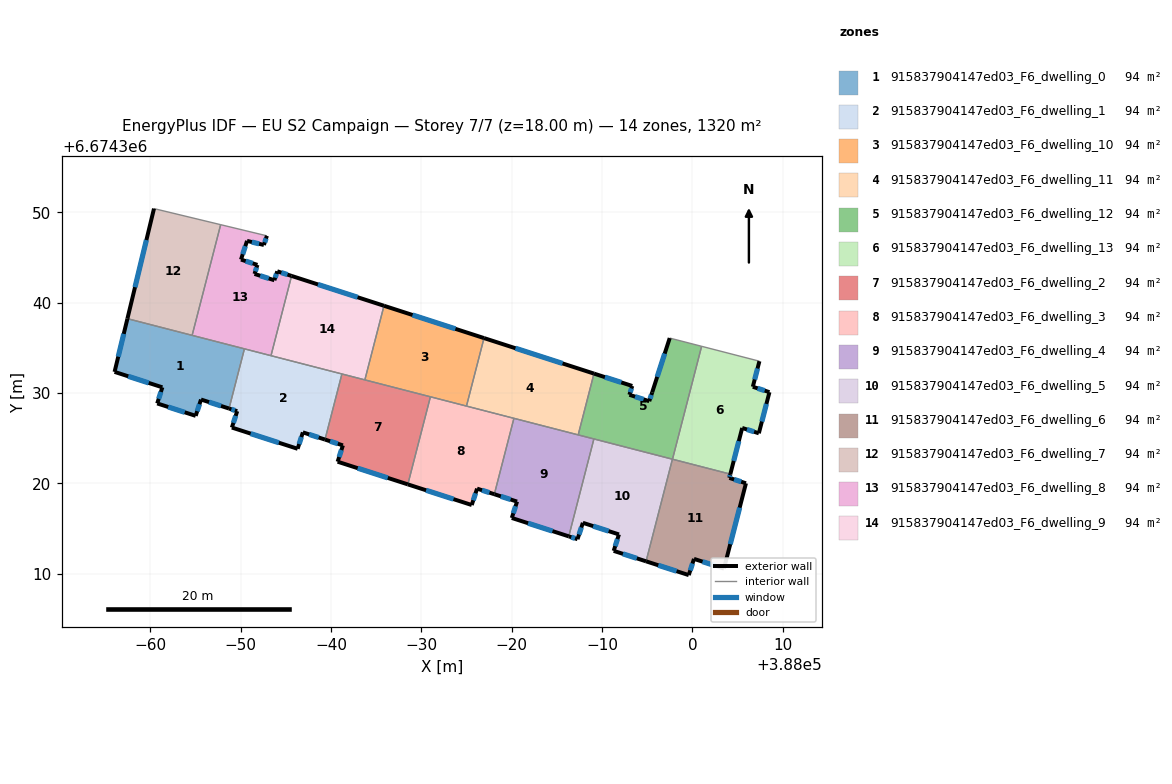
=== STOREY PLAN SPEC (per zone: floor XY polygon, exterior-wall plan segments, windows/doors) ===
zone 1: 915837904147ed03_F6_dwelling_0  (94.3 m²)
  floor: (387950.43, 6674334.89) (387948.73, 6674328.28) (387945.63, 6674329.28) (387945.04, 6674327.47) (387940.78, 6674328.85) (387941.35, 6674330.63) (387936.06, 6674332.34) (387937.48, 6674338.23)
  exterior wall: (387941.35, 6674330.63) – (387940.78, 6674328.85)  [1.9 m]
    window: (387941.19, 6674330.12) – (387940.94, 6674329.36)  [1.0 m²]
  exterior wall: (387936.06, 6674332.34) – (387941.35, 6674330.63)  [5.6 m]
    window: (387937.57, 6674331.85) – (387939.84, 6674331.12)  [3.1 m²]
  exterior wall: (387937.48, 6674338.23) – (387936.06, 6674332.34)  [6.1 m]
    window: (387937.08, 6674336.55) – (387936.47, 6674334.02)  [3.3 m²]
  exterior wall: (387945.63, 6674329.28) – (387948.73, 6674328.28)  [3.3 m]
    window: (387946.51, 6674328.99) – (387947.84, 6674328.57)  [1.8 m²]
  exterior wall: (387945.04, 6674327.47) – (387945.63, 6674329.28)  [1.9 m]
    window: (387945.21, 6674327.99) – (387945.46, 6674328.76)  [1.0 m²]
  exterior wall: (387940.78, 6674328.85) – (387945.04, 6674327.47)  [4.5 m]
    window: (387942.00, 6674328.46) – (387943.82, 6674327.87)  [2.5 m²]
  interior walls: 3
zone 2: 915837904147ed03_F6_dwelling_1  (94.3 m²)
  floor: (387961.22, 6674332.11) (387959.35, 6674324.85) (387956.90, 6674325.65) (387956.32, 6674323.83) (387949.04, 6674326.18) (387949.63, 6674327.99) (387948.73, 6674328.28) (387950.43, 6674334.89)
  exterior wall: (387949.63, 6674327.99) – (387949.04, 6674326.18)  [1.9 m]
    window: (387949.46, 6674327.47) – (387949.21, 6674326.70)  [1.1 m²]
  exterior wall: (387948.73, 6674328.28) – (387949.63, 6674327.99)  [0.9 m]
    window: (387948.99, 6674328.20) – (387949.37, 6674328.08)  [0.5 m²]
  exterior wall: (387956.90, 6674325.65) – (387959.35, 6674324.85)  [2.6 m]
    window: (387957.60, 6674325.42) – (387958.65, 6674325.08)  [1.4 m²]
  exterior wall: (387956.32, 6674323.83) – (387956.90, 6674325.65)  [1.9 m]
    window: (387956.49, 6674324.35) – (387956.73, 6674325.13)  [1.1 m²]
  exterior wall: (387949.04, 6674326.18) – (387956.32, 6674323.83)  [7.6 m]
    window: (387951.12, 6674325.51) – (387954.24, 6674324.50)  [4.2 m²]
  interior walls: 4
zone 3: 915837904147ed03_F6_dwelling_10  (94.3 m²)
  floor: (387976.94, 6674336.08) (387975.00, 6674328.55) (387963.76, 6674331.45) (387965.87, 6674339.66)
  exterior wall: (387976.94, 6674336.08) – (387965.87, 6674339.66)  [11.6 m]
    window: (387973.78, 6674337.10) – (387969.04, 6674338.63)  [6.4 m²]
  interior walls: 4
zone 4: 915837904147ed03_F6_dwelling_11  (94.3 m²)
  floor: (387989.11, 6674332.15) (387987.36, 6674325.37) (387975.00, 6674328.55) (387976.94, 6674336.08)
  exterior wall: (387989.11, 6674332.15) – (387976.94, 6674336.08)  [12.8 m]
    window: (387985.64, 6674333.27) – (387980.42, 6674334.96)  [7.0 m²]
  interior walls: 4
zone 5: 915837904147ed03_F6_dwelling_12  (94.3 m²)
  floor: (388001.02, 6674335.17) (387997.80, 6674322.67) (387987.36, 6674325.37) (387989.11, 6674332.15) (387993.35, 6674330.78) (387993.03, 6674329.80) (387995.23, 6674329.09) (387995.55, 6674330.07) (387997.49, 6674336.08)
  exterior wall: (387993.03, 6674329.80) – (387993.35, 6674330.78)  [1.0 m]
    window: (387993.12, 6674330.08) – (387993.26, 6674330.50)  [0.6 m²]
  exterior wall: (387995.23, 6674329.09) – (387993.03, 6674329.80)  [2.3 m]
    window: (387994.60, 6674329.30) – (387993.66, 6674329.60)  [1.3 m²]
  exterior wall: (387995.55, 6674330.07) – (387995.23, 6674329.09)  [1.0 m]
    window: (387995.46, 6674329.79) – (387995.32, 6674329.37)  [0.6 m²]
  exterior wall: (387997.49, 6674336.08) – (387995.55, 6674330.07)  [6.3 m]
    window: (387996.94, 6674334.36) – (387996.11, 6674331.79)  [3.5 m²]
  exterior wall: (387993.35, 6674330.78) – (387989.11, 6674332.15)  [4.5 m]
    window: (387992.14, 6674331.17) – (387990.32, 6674331.76)  [2.5 m²]
  interior walls: 5
zone 6: 915837904147ed03_F6_dwelling_13  (94.3 m²)
  floor: (388007.42, 6674333.52) (388006.69, 6674330.69) (388008.53, 6674330.09) (388007.35, 6674325.54) (388005.51, 6674326.13) (388004.20, 6674321.03) (387997.80, 6674322.67) (388001.02, 6674335.17)
  exterior wall: (388005.51, 6674326.13) – (388007.35, 6674325.54)  [1.9 m]
    window: (388006.04, 6674325.97) – (388006.83, 6674325.71)  [1.1 m²]
  exterior wall: (388004.20, 6674321.03) – (388005.51, 6674326.13)  [5.3 m]
    window: (388004.57, 6674322.49) – (388005.14, 6674324.67)  [2.9 m²]
  exterior wall: (388006.69, 6674330.69) – (388007.42, 6674333.52)  [2.9 m]
    window: (388006.90, 6674331.50) – (388007.21, 6674332.71)  [1.6 m²]
  exterior wall: (388008.53, 6674330.09) – (388006.69, 6674330.69)  [1.9 m]
    window: (388008.00, 6674330.26) – (388007.21, 6674330.52)  [1.1 m²]
  exterior wall: (388007.35, 6674325.54) – (388008.53, 6674330.09)  [4.7 m]
    window: (388007.69, 6674326.84) – (388008.19, 6674328.79)  [2.6 m²]
  interior walls: 3
zone 7: 915837904147ed03_F6_dwelling_2  (94.3 m²)
  floor: (387971.01, 6674329.58) (387968.51, 6674319.89) (387960.74, 6674322.40) (387961.33, 6674324.21) (387959.35, 6674324.85) (387961.22, 6674332.11)
  exterior wall: (387960.74, 6674322.40) – (387968.51, 6674319.89)  [8.2 m]
    window: (387962.96, 6674321.68) – (387966.29, 6674320.61)  [4.5 m²]
  exterior wall: (387961.33, 6674324.21) – (387960.74, 6674322.40)  [1.9 m]
    window: (387961.16, 6674323.69) – (387960.91, 6674322.92)  [1.0 m²]
  exterior wall: (387959.35, 6674324.85) – (387961.33, 6674324.21)  [2.1 m]
    window: (387959.91, 6674324.67) – (387960.76, 6674324.39)  [1.1 m²]
  interior walls: 4
zone 8: 915837904147ed03_F6_dwelling_3  (94.3 m²)
  floor: (387980.25, 6674327.20) (387978.09, 6674318.80) (387976.17, 6674319.42) (387975.59, 6674317.61) (387968.51, 6674319.89) (387971.01, 6674329.58)
  exterior wall: (387976.17, 6674319.42) – (387978.09, 6674318.80)  [2.0 m]
    window: (387976.72, 6674319.24) – (387977.54, 6674318.98)  [1.1 m²]
  exterior wall: (387975.59, 6674317.61) – (387976.17, 6674319.42)  [1.9 m]
    window: (387975.75, 6674318.12) – (387976.01, 6674318.90)  [1.1 m²]
  exterior wall: (387968.51, 6674319.89) – (387975.59, 6674317.61)  [7.4 m]
    window: (387970.53, 6674319.24) – (387973.57, 6674318.26)  [4.1 m²]
  interior walls: 4
zone 9: 915837904147ed03_F6_dwelling_4  (94.3 m²)
  floor: (387989.10, 6674324.92) (387986.32, 6674314.14) (387980.02, 6674316.17) (387980.60, 6674317.99) (387978.09, 6674318.80) (387980.25, 6674327.20)
  exterior wall: (387980.02, 6674316.17) – (387986.32, 6674314.14)  [6.6 m]
    window: (387981.82, 6674315.59) – (387984.52, 6674314.72)  [3.7 m²]
  exterior wall: (387980.60, 6674317.99) – (387980.02, 6674316.17)  [1.9 m]
    window: (387980.43, 6674317.47) – (387980.18, 6674316.69)  [1.0 m²]
  exterior wall: (387978.09, 6674318.80) – (387980.60, 6674317.99)  [2.6 m]
    window: (387978.80, 6674318.57) – (387979.88, 6674318.22)  [1.5 m²]
  interior walls: 4
zone 10: 915837904147ed03_F6_dwelling_5  (94.3 m²)
  floor: (387997.79, 6674322.68) (387994.88, 6674311.38) (387991.29, 6674312.53) (387991.87, 6674314.35) (387987.88, 6674315.64) (387987.29, 6674313.83) (387986.32, 6674314.14) (387989.10, 6674324.92)
  exterior wall: (387987.29, 6674313.83) – (387987.88, 6674315.64)  [1.9 m]
    window: (387987.46, 6674314.34) – (387987.71, 6674315.12)  [1.1 m²]
  exterior wall: (387986.32, 6674314.14) – (387987.29, 6674313.83)  [1.0 m]
    window: (387986.60, 6674314.05) – (387987.01, 6674313.92)  [0.6 m²]
  exterior wall: (387991.29, 6674312.53) – (387994.88, 6674311.38)  [3.8 m]
    window: (387992.32, 6674312.20) – (387993.85, 6674311.71)  [2.1 m²]
  exterior wall: (387991.87, 6674314.35) – (387991.29, 6674312.53)  [1.9 m]
    window: (387991.71, 6674313.83) – (387991.46, 6674313.05)  [1.1 m²]
  exterior wall: (387987.88, 6674315.64) – (387991.87, 6674314.35)  [4.2 m]
    window: (387989.02, 6674315.27) – (387990.73, 6674314.72)  [2.3 m²]
  interior walls: 3
zone 11: 915837904147ed03_F6_dwelling_6  (94.3 m²)
  floor: (388004.20, 6674321.03) (388004.09, 6674320.61) (388005.93, 6674320.01) (388003.49, 6674310.58) (388000.18, 6674311.65) (387999.60, 6674309.85) (387994.88, 6674311.38) (387997.79, 6674322.68)
  exterior wall: (387999.60, 6674309.85) – (388000.18, 6674311.65)  [1.9 m]
    window: (387999.76, 6674310.36) – (388000.01, 6674311.13)  [1.0 m²]
  exterior wall: (387994.88, 6674311.38) – (387999.60, 6674309.85)  [5.0 m]
    window: (387996.23, 6674310.94) – (387998.25, 6674310.29)  [2.7 m²]
  exterior wall: (388004.09, 6674320.61) – (388004.20, 6674321.03)  [0.4 m]
    window: (388004.12, 6674320.73) – (388004.17, 6674320.91)  [0.2 m²]
  exterior wall: (388005.93, 6674320.01) – (388004.09, 6674320.61)  [1.9 m]
    window: (388005.40, 6674320.18) – (388004.62, 6674320.44)  [1.1 m²]
  exterior wall: (388003.49, 6674310.58) – (388005.93, 6674320.01)  [9.7 m]
    window: (388004.19, 6674313.27) – (388005.23, 6674317.32)  [5.4 m²]
  exterior wall: (388000.18, 6674311.65) – (388003.49, 6674310.58)  [3.5 m]
    window: (388001.12, 6674311.34) – (388002.55, 6674310.88)  [1.9 m²]
  interior walls: 2
zone 12: 915837904147ed03_F6_dwelling_7  (94.3 m²)
  floor: (387947.80, 6674348.63) (387944.65, 6674336.38) (387937.48, 6674338.23) (387940.42, 6674350.41)
  exterior wall: (387940.42, 6674350.41) – (387937.48, 6674338.23)  [12.5 m]
    window: (387939.58, 6674346.93) – (387938.32, 6674341.71)  [6.9 m²]
  interior walls: 3
zone 13: 915837904147ed03_F6_dwelling_8  (94.3 m²)
  floor: (387952.92, 6674347.39) (387952.59, 6674346.38) (387950.72, 6674346.84) (387950.05, 6674344.76) (387951.87, 6674344.18) (387951.55, 6674343.18) (387953.74, 6674342.48) (387954.07, 6674343.47) (387955.65, 6674342.96) (387953.37, 6674334.13) (387944.65, 6674336.38) (387947.80, 6674348.63)
  exterior wall: (387952.59, 6674346.38) – (387952.92, 6674347.39)  [1.1 m]
    window: (387952.68, 6674346.67) – (387952.82, 6674347.10)  [0.6 m²]
  exterior wall: (387950.72, 6674346.84) – (387952.59, 6674346.38)  [1.9 m]
    window: (387951.25, 6674346.71) – (387952.05, 6674346.51)  [1.1 m²]
  exterior wall: (387950.05, 6674344.76) – (387950.72, 6674346.84)  [2.2 m]
    window: (387950.24, 6674345.36) – (387950.53, 6674346.24)  [1.2 m²]
  exterior wall: (387951.87, 6674344.18) – (387950.05, 6674344.76)  [1.9 m]
    window: (387951.35, 6674344.35) – (387950.57, 6674344.60)  [1.1 m²]
  exterior wall: (387951.55, 6674343.18) – (387951.87, 6674344.18)  [1.0 m]
    window: (387951.64, 6674343.46) – (387951.78, 6674343.89)  [0.6 m²]
  exterior wall: (387953.74, 6674342.48) – (387951.55, 6674343.18)  [2.3 m]
    window: (387953.12, 6674342.68) – (387952.18, 6674342.98)  [1.3 m²]
  exterior wall: (387954.07, 6674343.47) – (387953.74, 6674342.48)  [1.0 m]
    window: (387953.97, 6674343.19) – (387953.84, 6674342.76)  [0.6 m²]
  exterior wall: (387955.65, 6674342.96) – (387954.07, 6674343.47)  [1.7 m]
    window: (387955.20, 6674343.10) – (387954.52, 6674343.32)  [0.9 m²]
  interior walls: 5
zone 14: 915837904147ed03_F6_dwelling_9  (94.3 m²)
  floor: (387965.87, 6674339.66) (387963.76, 6674331.45) (387953.37, 6674334.13) (387955.65, 6674342.96)
  exterior wall: (387965.87, 6674339.66) – (387955.65, 6674342.96)  [10.7 m]
    window: (387962.95, 6674340.60) – (387958.57, 6674342.01)  [5.9 m²]
  interior walls: 4

=== DERIVED (storey summary) ===
Building: EU S2 Campaign
Storey: 7 of 7  (floor level z = 18.00 m)
Storey gross floor area: 1320.2 m²
Zones on this storey: 14
  - 915837904147ed03_F6_dwelling_0: floor 94.3 m²; exterior wall 23.1 m (69.4 m²); 6 window(s) 12.7 m²; WWR 18.4%
  - 915837904147ed03_F6_dwelling_1: floor 94.3 m²; exterior wall 15.0 m (45.0 m²); 5 window(s) 8.3 m²; WWR 18.4%
  - 915837904147ed03_F6_dwelling_10: floor 94.3 m²; exterior wall 11.6 m (34.9 m²); 1 window(s) 6.4 m²; WWR 18.4%
  - 915837904147ed03_F6_dwelling_11: floor 94.3 m²; exterior wall 12.8 m (38.4 m²); 1 window(s) 7.0 m²; WWR 18.4%
  - 915837904147ed03_F6_dwelling_12: floor 94.3 m²; exterior wall 15.1 m (45.4 m²); 5 window(s) 8.3 m²; WWR 18.4%
  - 915837904147ed03_F6_dwelling_13: floor 94.3 m²; exterior wall 16.8 m (50.3 m²); 5 window(s) 9.2 m²; WWR 18.4%
  - 915837904147ed03_F6_dwelling_2: floor 94.3 m²; exterior wall 12.1 m (36.4 m²); 3 window(s) 6.7 m²; WWR 18.4%
  - 915837904147ed03_F6_dwelling_3: floor 94.3 m²; exterior wall 11.4 m (34.1 m²); 3 window(s) 6.3 m²; WWR 18.4%
  - 915837904147ed03_F6_dwelling_4: floor 94.3 m²; exterior wall 11.2 m (33.5 m²); 3 window(s) 6.2 m²; WWR 18.4%
  - 915837904147ed03_F6_dwelling_5: floor 94.3 m²; exterior wall 12.8 m (38.4 m²); 5 window(s) 7.0 m²; WWR 18.4%
  - 915837904147ed03_F6_dwelling_6: floor 94.3 m²; exterior wall 22.4 m (67.3 m²); 6 window(s) 12.4 m²; WWR 18.4%
  - 915837904147ed03_F6_dwelling_7: floor 94.3 m²; exterior wall 12.5 m (37.6 m²); 1 window(s) 6.9 m²; WWR 18.4%
  - 915837904147ed03_F6_dwelling_8: floor 94.3 m²; exterior wall 13.1 m (39.4 m²); 8 window(s) 7.2 m²; WWR 18.4%
  - 915837904147ed03_F6_dwelling_9: floor 94.3 m²; exterior wall 10.7 m (32.2 m²); 1 window(s) 5.9 m²; WWR 18.4%
Zone adjacency (shared interzone walls):
  - 915837904147ed03_F6_dwelling_0 ↔ 915837904147ed03_F6_dwelling_1
  - 915837904147ed03_F6_dwelling_0 ↔ 915837904147ed03_F6_dwelling_7
  - 915837904147ed03_F6_dwelling_0 ↔ 915837904147ed03_F6_dwelling_8
  - 915837904147ed03_F6_dwelling_1 ↔ 915837904147ed03_F6_dwelling_2
  - 915837904147ed03_F6_dwelling_1 ↔ 915837904147ed03_F6_dwelling_8
  - 915837904147ed03_F6_dwelling_1 ↔ 915837904147ed03_F6_dwelling_9
  - 915837904147ed03_F6_dwelling_10 ↔ 915837904147ed03_F6_dwelling_11
  - 915837904147ed03_F6_dwelling_10 ↔ 915837904147ed03_F6_dwelling_2
  - 915837904147ed03_F6_dwelling_10 ↔ 915837904147ed03_F6_dwelling_3
  - 915837904147ed03_F6_dwelling_10 ↔ 915837904147ed03_F6_dwelling_9
  - 915837904147ed03_F6_dwelling_11 ↔ 915837904147ed03_F6_dwelling_12
  - 915837904147ed03_F6_dwelling_11 ↔ 915837904147ed03_F6_dwelling_3
  - 915837904147ed03_F6_dwelling_11 ↔ 915837904147ed03_F6_dwelling_4
  - 915837904147ed03_F6_dwelling_12 ↔ 915837904147ed03_F6_dwelling_13
  - 915837904147ed03_F6_dwelling_12 ↔ 915837904147ed03_F6_dwelling_4
  - 915837904147ed03_F6_dwelling_12 ↔ 915837904147ed03_F6_dwelling_5
  - 915837904147ed03_F6_dwelling_13 ↔ 915837904147ed03_F6_dwelling_6
  - 915837904147ed03_F6_dwelling_2 ↔ 915837904147ed03_F6_dwelling_3
  - 915837904147ed03_F6_dwelling_2 ↔ 915837904147ed03_F6_dwelling_9
  - 915837904147ed03_F6_dwelling_3 ↔ 915837904147ed03_F6_dwelling_4
  - 915837904147ed03_F6_dwelling_4 ↔ 915837904147ed03_F6_dwelling_5
  - 915837904147ed03_F6_dwelling_5 ↔ 915837904147ed03_F6_dwelling_6
  - 915837904147ed03_F6_dwelling_7 ↔ 915837904147ed03_F6_dwelling_8
  - 915837904147ed03_F6_dwelling_8 ↔ 915837904147ed03_F6_dwelling_9